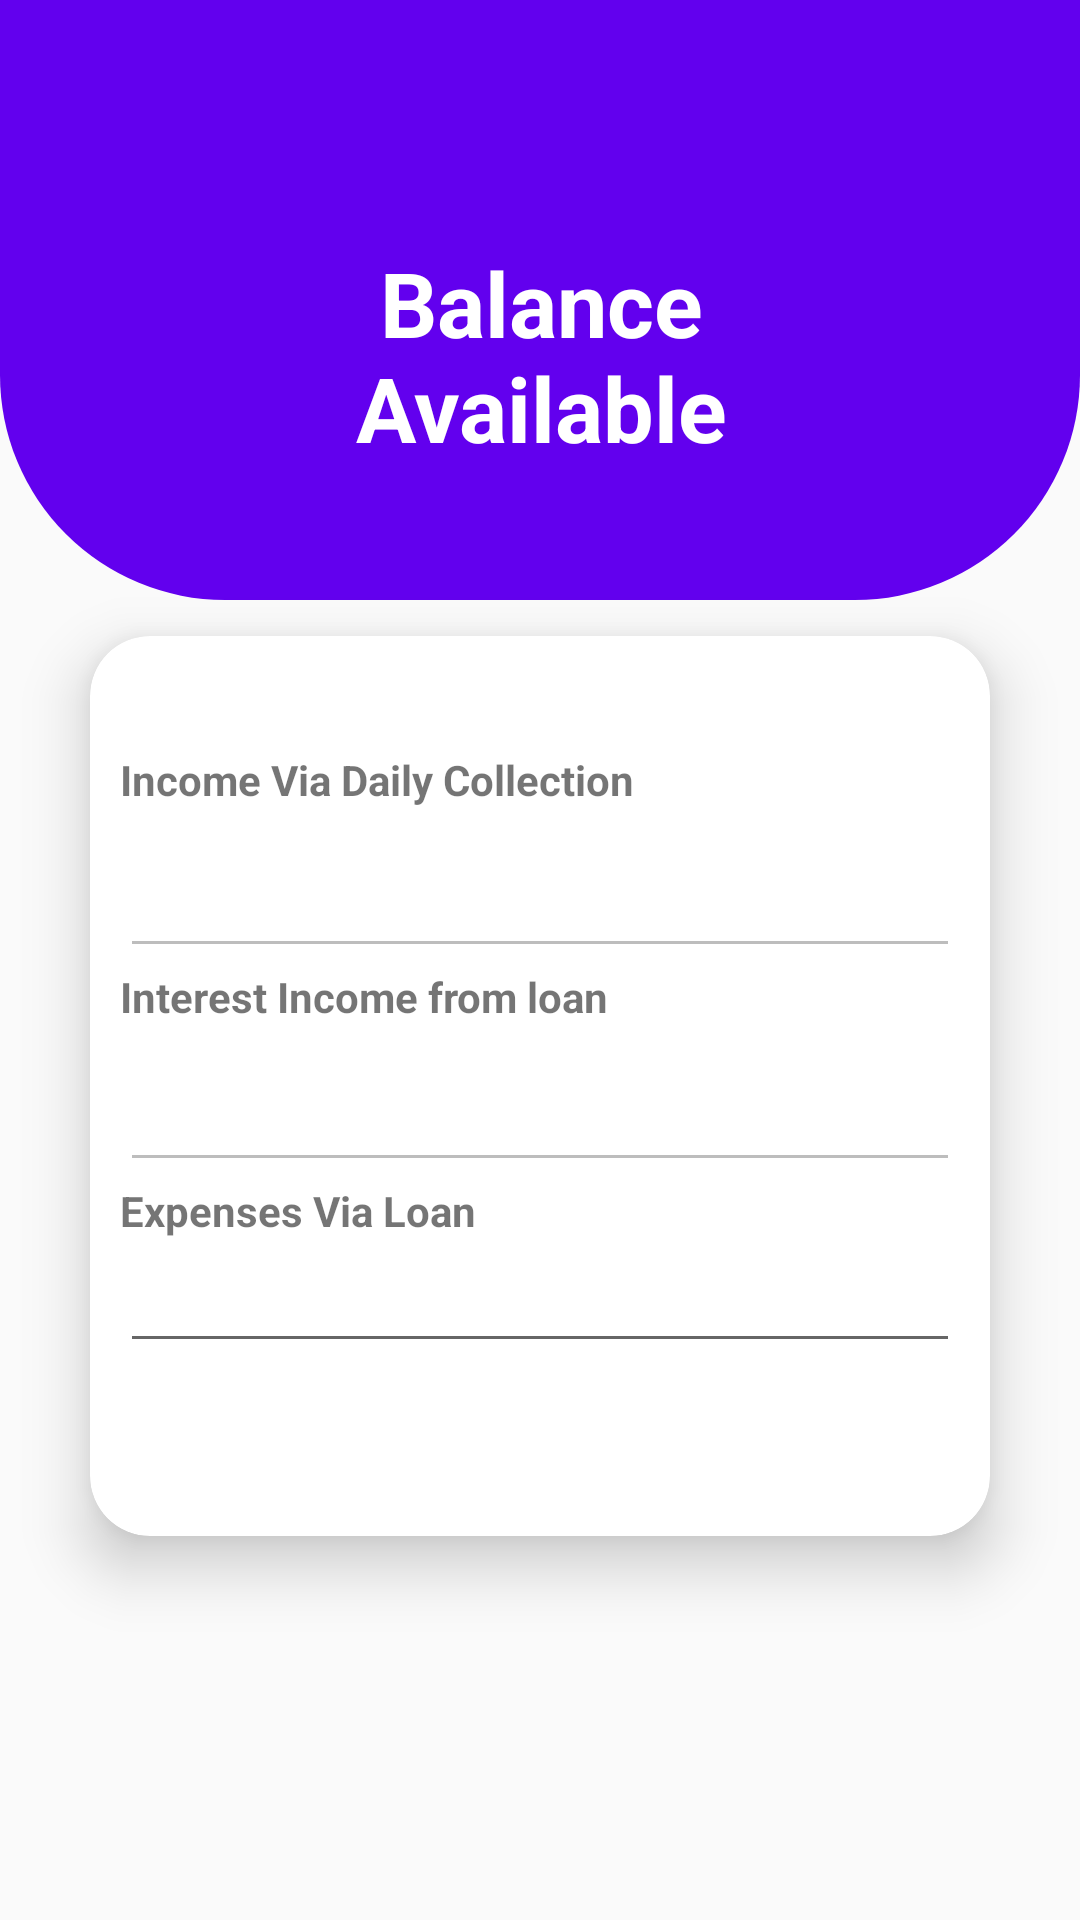

Android layout source for this screen:
<!-- AndroidManifest.xml: application theme Theme.AppCompat.Light -->
<!-- res/layout/activity_balance_admin.xml -->
<?xml version="1.0" encoding="utf-8"?>
<RelativeLayout xmlns:android="http://schemas.android.com/apk/res/android"
    xmlns:app="http://schemas.android.com/apk/res-auto"
    xmlns:tools="http://schemas.android.com/tools"
    android:layout_width="match_parent"
    android:layout_height="match_parent"
    tools:context=".balanceAdmin">

    <View
        android:id="@+id/top_view"
        android:layout_width="match_parent"
        android:layout_height="200dp"
        android:background="@drawable/bg_view" />

    <TextView
        android:id="@+id/textView39"
        android:layout_width="224dp"
        android:layout_height="91dp"
        android:layout_alignBottom="@+id/top_view"
        android:layout_alignParentStart="true"
        android:layout_alignParentTop="true"
        android:layout_alignParentEnd="true"
        android:layout_centerInParent="true"
        android:layout_marginStart="94dp"
        android:layout_marginTop="73dp"
        android:layout_marginEnd="93dp"
        android:layout_marginBottom="36dp"
        android:gravity="center"
        android:text="Balance Available"
        android:textColor="@color/white"
        android:textSize="30dp"
        android:textStyle="bold" />

    <androidx.cardview.widget.CardView

        android:layout_width="300dp"
        android:layout_height="300dp"
        android:layout_row="0"
        android:layout_rowWeight="1"
        android:layout_column="1"
        android:layout_columnWeight="1"
        android:layout_below="@+id/top_view"
        android:layout_centerInParent="true"
        android:layout_centerVertical="true"
        android:layout_margin="12dp"
        android:layout_marginTop="16dp"
        android:layout_marginBottom="12dp"
        app:cardCornerRadius="20dp"
        app:cardElevation="12dp">

        <LinearLayout
            android:id="@+id/relativeLayout"
            android:layout_width="match_parent"
            android:layout_height="match_parent"
            android:orientation="vertical"
            android:paddingLeft="10dp"
            android:layout_marginTop="-10dp"
            android:layout_gravity="center"
            android:gravity="center"
            android:paddingRight="10dp">

            <TextView
                android:id="@+id/txt_totalAmount"
                android:layout_width="match_parent"
                android:layout_height="31dp"
                android:text="Income Via Daily Collection"
                android:textStyle="bold" />

            <EditText
                android:id="@+id/txt_dailyCollectionIncome"
                android:layout_width="match_parent"
                android:layout_height="wrap_content"
                android:ems="10"

                android:textColor="@color/black"
                android:inputType="text"
                android:enabled="false"
                 />

            <TextView
                android:id="@+id/txt_balanceAmount"
                android:layout_width="match_parent"

                android:layout_height="30dp"
                android:text="Interest Income from loan"
                android:textStyle="bold" />

            <EditText
                android:id="@+id/txt_loanInterestIncome"
                android:layout_width="match_parent"
                android:layout_height="wrap_content"
                android:ems="10"
                android:textColor="@color/black"
                android:inputType="text"
                android:enabled="false"
                 />

            <TextView
                android:id="@+id/textView10"
                android:layout_width="match_parent"
                android:layout_height="wrap_content"
                android:textStyle="bold"
                android:text="Expenses Via Loan" />

            <EditText
                android:id="@+id/txt_loanExpense"
                android:layout_width="match_parent"
                android:layout_height="wrap_content"
                android:ems="10"
                android:inputType="text"
                />

        </LinearLayout>
    </androidx.cardview.widget.CardView>


</RelativeLayout>
<!-- resources referenced by this layout -->
<resources>
  <color name="black">#FF000000</color>
  <color name="white">#FFFFFFFF</color>
  <!-- drawable bg_view (drawable) -->
  <?xml version="1.0" encoding="utf-8"?>
  <shape xmlns:android="http://schemas.android.com/apk/res/android">
  
  
      <corners
          android:bottomRightRadius="75dp"
          android:bottomLeftRadius="75dp"/>
      <solid
          android:color="@color/design_default_color_primary"/>
  </shape>
</resources>
